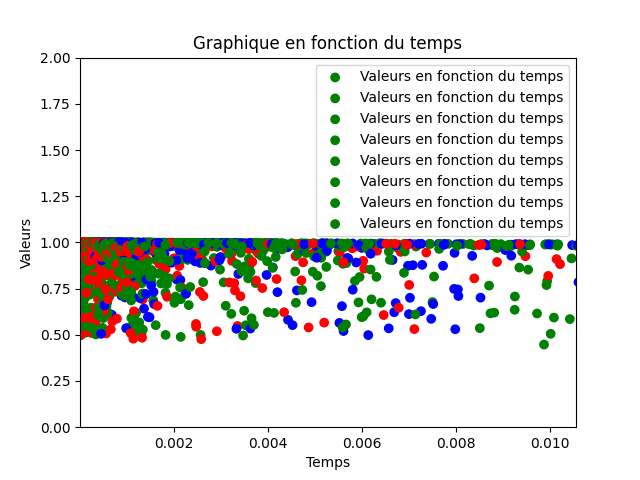

The table this chart was drawn from, first rows:
0.99999999958527, 9.0050412963488E-70, 1.95647148917148E-59, 0
1, 8.18658368500349E-32, 6.65115613548488E-30, 1.02378993584025E-72
0.06632, 1.24932426234697E-07, 1.52488315725283E-05, 0.9337
0.001241, 0.1207, 0.878, 5.66574740857572E-25
1.93236511370609E-05, 0.1275, 0.8725, 1.89894010187623E-44
1.84363764796304E-06, 0.1391, 0.8609, 1.73109518789549E-35
5.87720011203904E-06, 0.1651, 0.8349, 1.16983047745228E-22
5.23150348955637E-06, 0.25, 0.75, 3.13352933627238E-42
7.18383885956158E-06, 0.3759, 0.6241, 1.23602306149459E-46
8.49364462242086E-06, 0.525, 0.475, 5.30049784111816E-50
7.99846606440205E-06, 0.6717, 0.3283, 1.46578559032495E-49
7.57214723167059E-06, 0.8094, 0.1906, 8.56891788655393E-37
6.01589335649954E-52, 0.9996, 0.0003573, 0
1.05778948024316E-53, 1, 1.68504250633316E-06, 0
1.53670078085022E-07, 0.9999, 6.08558941301104E-05, 2.83793573240895E-55
1.59893523669251E-07, 0.9999, 8.53358944872345E-05, 9.9468398461092E-57
1.43377727577543E-07, 0.9999, 9.51710170948402E-05, 2.04145594323785E-53
1.45878330233879E-07, 0.9999, 8.70461493839396E-05, 2.59076963515476E-55
1.42258391167949E-07, 0.9999, 7.50481905168167E-05, 1.89350990660925E-55
1.35011639142076E-07, 0.9999, 6.20716328266627E-05, 1.07894555684738E-54
1.16297512685564E-07, 1, 4.52131777849754E-05, 3.00156736127504E-48
2.27457745288013E-53, 1, 2.01486248429852E-07, 0
1.14644566509866E-05, 0.9997, 4.28574104268498E-05, 0.0002679
3.07867075194459E-07, 1, 4.15412354130495E-05, 8.40412170926116E-54
1.26070811626334E-07, 1, 3.61126229643353E-05, 2.04869047682091E-55
1.2090499429147E-07, 1, 3.21948316472497E-05, 1.08354078079167E-55
1.08465382092898E-07, 1, 3.13282676655715E-05, 6.61295170869229E-52
1.17808187930802E-07, 1, 2.6735630821756E-05, 7.43894364995036E-56
2.97635540045092E-07, 1, 2.83032331924141E-05, 9.20240789483261E-56
1.00047093294649E-05, 0.9997, 3.37547507113016E-05, 0.0002333
2.43181743820766E-07, 1, 2.33825369269166E-05, 8.71389724000306E-54
9.92236235194869E-08, 1, 1.86495241419856E-05, 2.56218666448172E-53
9.72373485266112E-08, 1, 1.707758506969E-05, 2.70714153920154E-54
9.44423994227182E-08, 1, 2.16366613949065E-05, 5.2515739352336E-51
4.85364774572676E-07, 1, 4.07939727964934E-05, 1.66984601718217E-20
9.61666682580001E-08, 1, 1.32116380901426E-05, 1.74716623900331E-55
1.27836025902358E-53, 1, 3.38949542476761E-08, 0
8.06416937092631E-06, 0.9998, 1.33251934220648E-05, 0.0001898
1.66117617478502E-07, 1, 1.14303216312519E-05, 1.12224772749823E-49
8.11737954707498E-08, 1, 8.50920306465345E-06, 1.2133268397679E-53
8.07844737558528E-08, 1, 7.21325833563829E-06, 5.8564737895587E-55
8.06541984296586E-08, 1, 6.41663108578281E-06, 8.14258967731858E-56
7.81077611206122E-08, 1, 6.02133980396697E-06, 1.77949936391314E-55
7.45271254938449E-08, 1, 5.85863525928978E-06, 1.66954511104341E-54
6.87094137362557E-08, 1, 6.07175278552207E-06, 2.58044169512858E-51
6.95888853758473E-08, 1, 5.33478752450098E-06, 2.02870880177184E-53
6.71168256348631E-08, 1, 5.05240656054089E-06, 1.22686048451489E-52
6.83153923740498E-08, 1, 4.4295895588557E-06, 1.41679525144503E-54
6.58647868527768E-08, 1, 4.18941763776227E-06, 7.05807090031199E-54
6.58128757498213E-08, 1, 3.51075409488783E-06, 3.45365573697947E-55
7.92266376318888E-54, 1, 1.04081111450135E-08, 0
5.94286818958696E-06, 0.9998, 5.30103144865566E-06, 0.0001403
1.12463573108489E-07, 1, 3.61426395524242E-06, 7.06448101896498E-54
5.76587800901984E-08, 1, 3.3786602148092E-06, 1.0733997802878E-51
6.11992362184985E-08, 1, 2.76916075119609E-06, 7.66440569581463E-56
5.85857124966827E-08, 1, 2.72643263079349E-06, 7.65323847662089E-55
5.25067855762983E-08, 1, 3.24833579369138E-06, 2.53158058556993E-48
5.15875066829474E-08, 1, 3.08414095123917E-06, 1.97783532281154E-48
5.35405772457654E-08, 1, 2.48116316469849E-06, 3.77276970654518E-53
5.36399552150779E-08, 1, 2.28101072495756E-06, 4.33294737270998E-54
4.92403468281924E-08, 1, 2.5517363353947E-06, 3.86589823363861E-49
... 9,002 more rows
